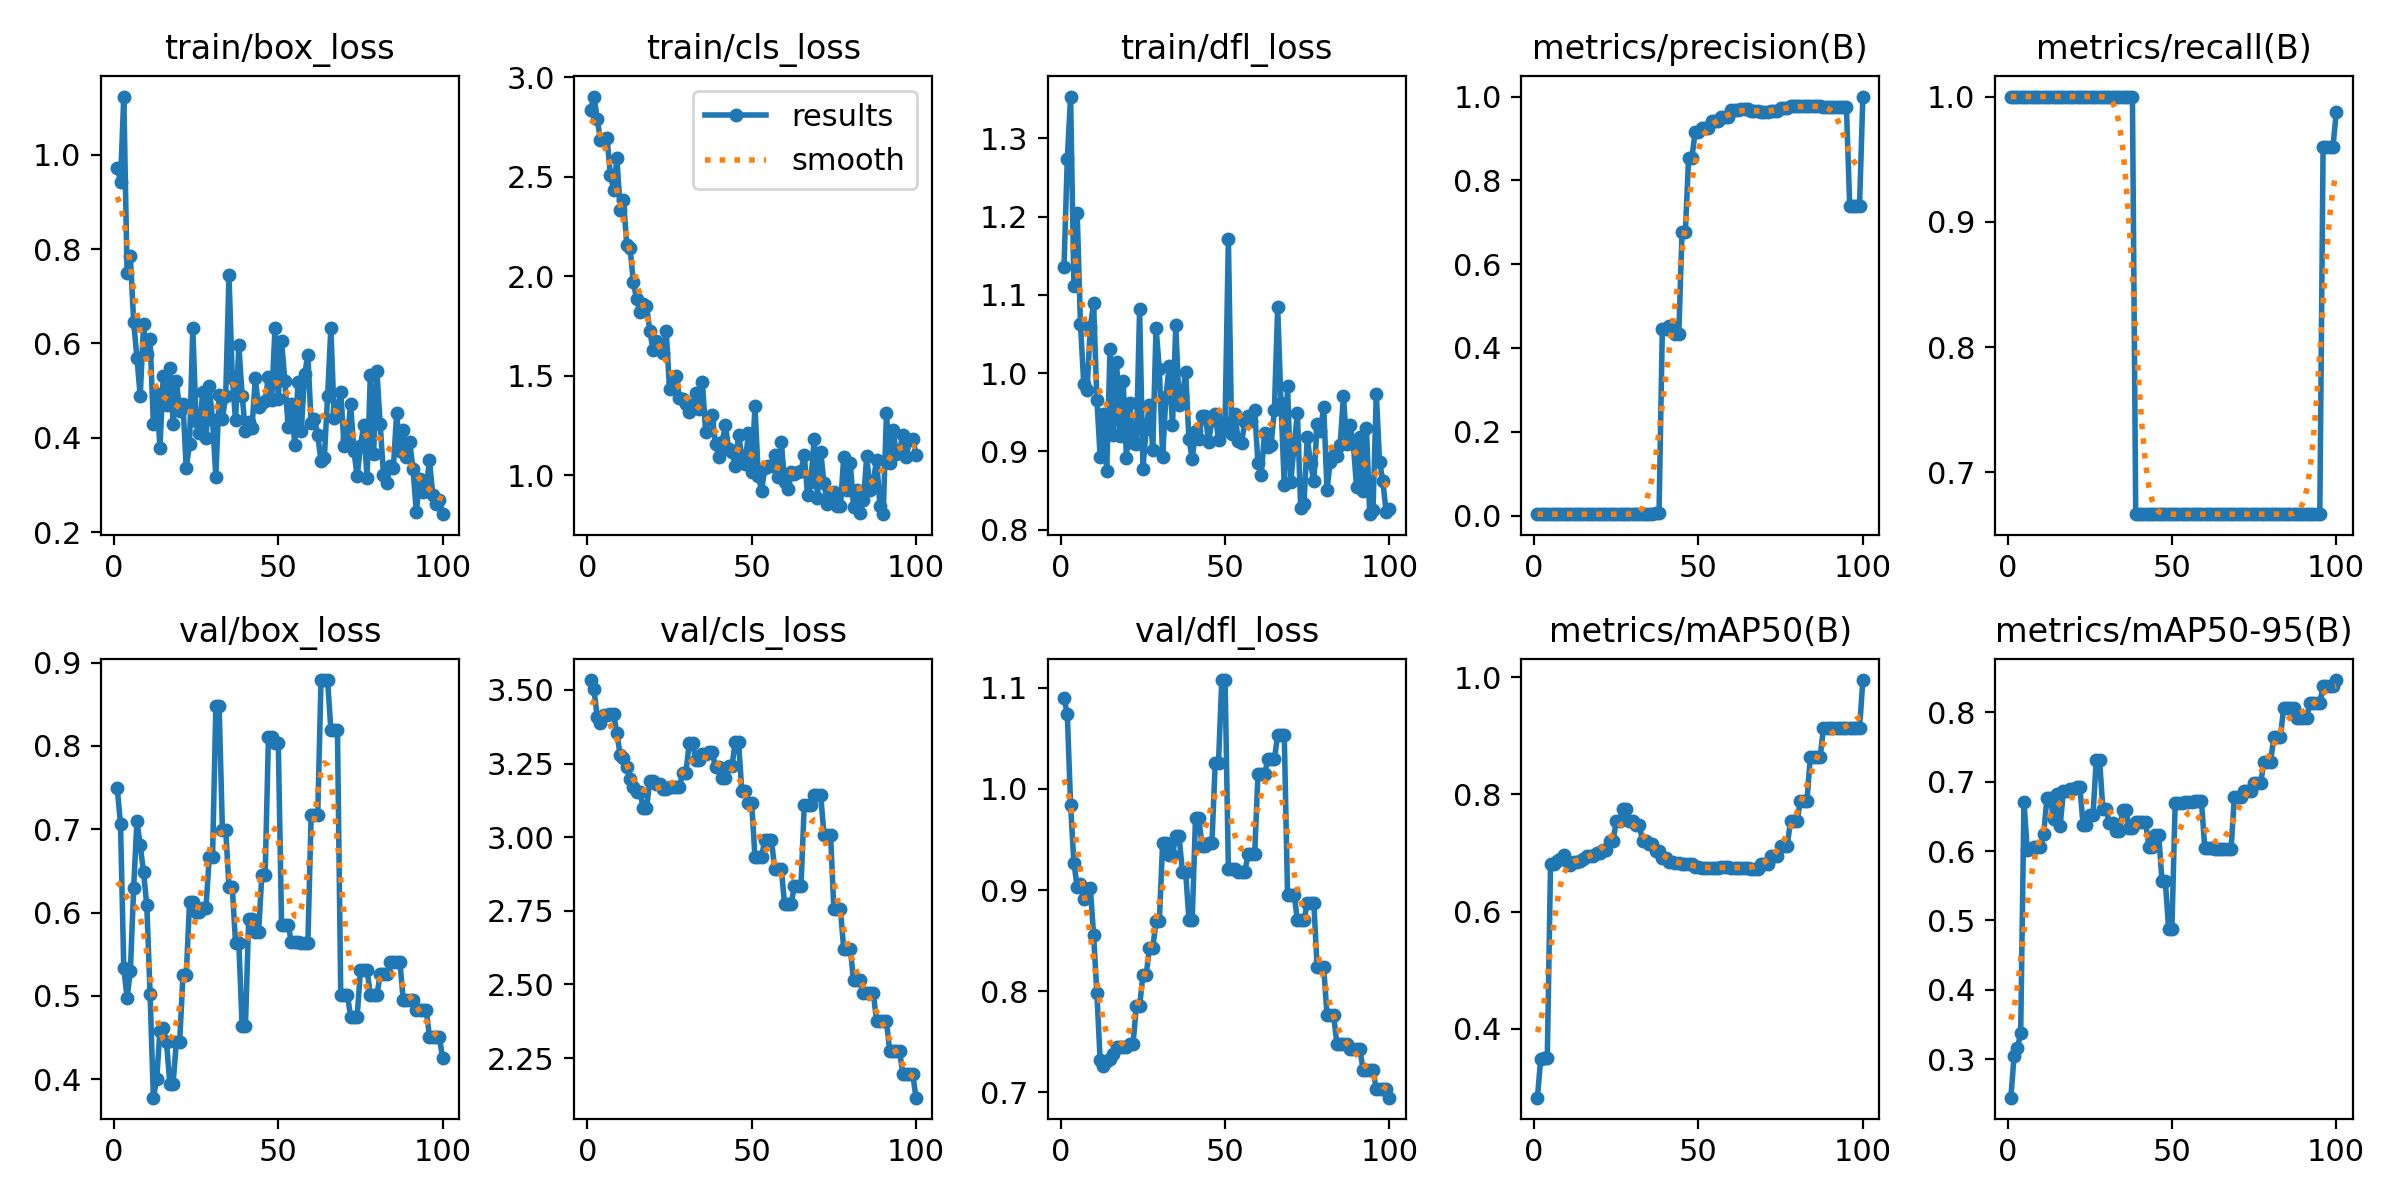

The table this chart was drawn from, first rows:
epoch, time, train/box_loss, train/cls_loss, train/dfl_loss, metrics/precision(B), metrics/recall(B), metrics/mAP50(B), metrics/mAP50-95(B), val/box_loss, val/cls_loss, val/dfl_loss, lr/pg0, lr/pg1, lr/pg2
1, 2.624, 0.9725, 2.835, 1.135, 0.00333, 1, 0.2825, 0.2444, 0.7493, 3.533, 1.09, 0, 0, 0
2, 4.925, 0.9426, 2.902, 1.274, 0.00333, 1, 0.3485, 0.304, 0.7067, 3.503, 1.074, 1.9802e-05, 1.9802e-05, 1.9802e-05
3, 7.184, 1.123, 2.79, 1.353, 0.00333, 1, 0.3499, 0.3156, 0.5334, 3.408, 0.9845, 3.9208e-05, 3.9208e-05, 3.9208e-05
4, 9.453, 0.7483, 2.683, 1.111, 0.00333, 1, 0.3499, 0.3377, 0.4975, 3.389, 0.927, 5.8218e-05, 5.8218e-05, 5.8218e-05
5, 11.44, 0.7856, 2.692, 1.205, 0.00333, 1, 0.6818, 0.67, 0.5296, 3.416, 0.9032, 7.6832e-05, 7.6832e-05, 7.6832e-05
6, 13.34, 0.6459, 2.696, 1.063, 0.00333, 1, 0.6818, 0.602, 0.6294, 3.416, 0.9063, 9.505e-05, 9.505e-05, 9.505e-05
7, 15.34, 0.5697, 2.509, 0.9867, 0.00333, 1, 0.6856, 0.6028, 0.7103, 3.417, 0.8913, 0.0001129, 0.0001129, 0.0001129
8, 17.23, 0.4879, 2.434, 0.9781, 0.00333, 1, 0.6897, 0.6059, 0.6805, 3.417, 0.9008, 0.0001303, 0.0001303, 0.0001303
9, 19.1, 0.6405, 2.594, 1.059, 0.00333, 1, 0.6959, 0.6057, 0.6486, 3.354, 0.9024, 0.0001473, 0.0001473, 0.0001473
10, 21.05, 0.5775, 2.33, 1.089, 0.00333, 1, 0.6865, 0.6057, 0.6088, 3.277, 0.8556, 0.000164, 0.000164, 0.000164
11, 22.94, 0.6096, 2.381, 0.9658, 0.00333, 1, 0.6791, 0.6251, 0.502, 3.267, 0.7981, 0.0001802, 0.0001802, 0.0001802
12, 24.85, 0.4296, 2.158, 0.8932, 0.00333, 1, 0.6844, 0.6766, 0.3778, 3.239, 0.7315, 0.000196, 0.000196, 0.000196
13, 26.77, 0.4926, 2.142, 0.9472, 0.00333, 1, 0.6852, 0.6771, 0.3998, 3.198, 0.7256, 0.0002115, 0.0002115, 0.0002115
14, 28.7, 0.3795, 1.971, 0.8752, 0.00333, 1, 0.6856, 0.6464, 0.458, 3.171, 0.7307, 0.0002265, 0.0002265, 0.0002265
15, 30.63, 0.5305, 1.884, 1.031, 0.00333, 1, 0.6892, 0.6819, 0.4612, 3.155, 0.7332, 0.0002412, 0.0002412, 0.0002412
16, 32.55, 0.4706, 1.821, 0.9204, 0.00333, 1, 0.695, 0.6362, 0.4441, 3.154, 0.7374, 0.0002555, 0.0002555, 0.0002555
17, 34.58, 0.5487, 1.861, 1.015, 0.00333, 1, 0.695, 0.686, 0.3946, 3.1, 0.7444, 0.0002693, 0.0002693, 0.0002693
18, 36.49, 0.4302, 1.852, 0.9195, 0.00333, 1, 0.695, 0.686, 0.3946, 3.1, 0.7444, 0.0002828, 0.0002828, 0.0002828
19, 38.45, 0.5196, 1.726, 0.9894, 0.00333, 1, 0.7004, 0.6897, 0.4451, 3.19, 0.7447, 0.0002958, 0.0002958, 0.0002958
20, 40.35, 0.4578, 1.63, 0.8913, 0.00333, 1, 0.7004, 0.6897, 0.4451, 3.19, 0.7447, 0.0003085, 0.0003085, 0.0003085
21, 42.31, 0.4717, 1.675, 0.9612, 0.00333, 1, 0.7046, 0.6927, 0.5246, 3.18, 0.7479, 0.0003208, 0.0003208, 0.0003208
22, 44.22, 0.3363, 1.651, 0.911, 0.00333, 1, 0.7046, 0.6927, 0.5246, 3.18, 0.7479, 0.0003327, 0.0003327, 0.0003327
23, 46.17, 0.3878, 1.613, 0.9097, 0.00333, 1, 0.72, 0.637, 0.6122, 3.163, 0.7849, 0.0003442, 0.0003442, 0.0003442
24, 48.04, 0.6322, 1.725, 1.082, 0.00333, 1, 0.72, 0.637, 0.6122, 3.163, 0.7849, 0.0003553, 0.0003553, 0.0003553
25, 50.03, 0.4347, 1.434, 0.8776, 0.00333, 1, 0.755, 0.6525, 0.6004, 3.169, 0.8163, 0.000366, 0.000366, 0.000366
26, 52.01, 0.4111, 1.463, 0.9286, 0.00333, 1, 0.755, 0.6525, 0.6004, 3.169, 0.8163, 0.0003763, 0.0003763, 0.0003763
27, 53.92, 0.4981, 1.499, 0.9596, 0.00333, 1, 0.775, 0.7313, 0.6058, 3.169, 0.8427, 0.0003862, 0.0003862, 0.0003862
28, 56.01, 0.3987, 1.391, 0.9021, 0.00333, 1, 0.775, 0.7313, 0.6058, 3.169, 0.8427, 0.0003957, 0.0003957, 0.0003957
29, 58.16, 0.5089, 1.381, 1.058, 0.00333, 1, 0.755, 0.6605, 0.6664, 3.218, 0.8693, 0.0004048, 0.0004048, 0.0004048
30, 60.05, 0.4382, 1.361, 1.005, 0.00333, 1, 0.755, 0.6605, 0.6664, 3.218, 0.8693, 0.0004135, 0.0004135, 0.0004135
31, 62.01, 0.317, 1.321, 0.893, 0.00333, 1, 0.7475, 0.64, 0.8473, 3.321, 0.9463, 0.0004218, 0.0004218, 0.0004218
32, 63.95, 0.4903, 1.351, 0.9697, 0.00333, 1, 0.7475, 0.64, 0.8473, 3.321, 0.9463, 0.0004297, 0.0004297, 0.0004297
33, 65.89, 0.4404, 1.416, 1.009, 0.00333, 1, 0.72, 0.6288, 0.6995, 3.262, 0.935, 0.0004372, 0.0004372, 0.0004372
34, 67.8, 0.4877, 1.333, 0.9331, 0.00333, 1, 0.72, 0.6288, 0.6995, 3.262, 0.935, 0.0004444, 0.0004444, 0.0004444
35, 69.84, 0.7447, 1.467, 1.061, 0.00333, 1, 0.7145, 0.6585, 0.6307, 3.283, 0.9531, 0.0004511, 0.0004511, 0.0004511
36, 71.72, 0.5277, 1.219, 0.9592, 0.00333, 1, 0.7145, 0.6585, 0.6307, 3.283, 0.9531, 0.0004574, 0.0004574, 0.0004574
37, 73.72, 0.4371, 1.283, 0.9713, 0.0071, 1, 0.7031, 0.6327, 0.5635, 3.288, 0.9183, 0.0004634, 0.0004634, 0.0004634
38, 75.65, 0.5968, 1.303, 1.002, 0.0071, 1, 0.7031, 0.6327, 0.5635, 3.288, 0.9183, 0.0004689, 0.0004689, 0.0004689
39, 77.66, 0.4894, 1.156, 0.9158, 0.4461, 0.6667, 0.6911, 0.6425, 0.4633, 3.237, 0.8706, 0.0004741, 0.0004741, 0.0004741
40, 79.56, 0.4146, 1.093, 0.8899, 0.4461, 0.6667, 0.6911, 0.6425, 0.4633, 3.237, 0.8706, 0.0004788, 0.0004788, 0.0004788
41, 81.52, 0.4339, 1.168, 0.9257, 0.4533, 0.6667, 0.6848, 0.6418, 0.5928, 3.199, 0.9714, 0.0004832, 0.0004832, 0.0004832
42, 83.43, 0.4208, 1.251, 0.9161, 0.4533, 0.6667, 0.6848, 0.6418, 0.5928, 3.199, 0.9714, 0.0004872, 0.0004872, 0.0004872
43, 85.46, 0.5261, 1.133, 0.9458, 0.4344, 0.6667, 0.6824, 0.6058, 0.5766, 3.242, 0.9434, 0.0004907, 0.0004907, 0.0004907
44, 87.35, 0.4657, 1.12, 0.945, 0.4344, 0.6667, 0.6824, 0.6058, 0.5766, 3.242, 0.9434, 0.0004939, 0.0004939, 0.0004939
45, 89.34, 0.4734, 1.047, 0.9125, 0.6762, 0.6667, 0.6807, 0.6226, 0.645, 3.323, 0.9469, 0.0004967, 0.0004967, 0.0004967
46, 91.3, 0.4783, 1.205, 0.9403, 0.6762, 0.6667, 0.6807, 0.6226, 0.645, 3.323, 0.9469, 0.0004991, 0.0004991, 0.0004991
47, 93.25, 0.5299, 1.097, 0.9475, 0.8543, 0.6667, 0.6815, 0.5567, 0.8103, 3.156, 1.026, 0.000501, 0.000501, 0.000501
48, 95.18, 0.4806, 1.057, 0.9147, 0.8543, 0.6667, 0.6815, 0.5567, 0.8103, 3.156, 1.026, 0.0005026, 0.0005026, 0.0005026
49, 97.15, 0.6328, 1.212, 0.9262, 0.916, 0.6667, 0.676, 0.4879, 0.803, 3.115, 1.108, 0.0005038, 0.0005038, 0.0005038
50, 99.14, 0.4824, 1.015, 0.9378, 0.916, 0.6667, 0.676, 0.4879, 0.803, 3.115, 1.108, 0.0005046, 0.0005046, 0.0005046
51, 101.1, 0.6047, 1.348, 1.171, 0.9254, 0.6667, 0.6738, 0.6696, 0.585, 2.932, 0.9206, 0.000505, 0.000505, 0.000505
52, 103.1, 0.5202, 0.997, 0.9219, 0.9254, 0.6667, 0.6738, 0.6696, 0.585, 2.932, 0.9206, 0.000505, 0.000505, 0.000505
53, 105, 0.4234, 0.9234, 0.9479, 0.9254, 0.6667, 0.6738, 0.6696, 0.585, 2.932, 0.9206, 0.0005046, 0.0005046, 0.0005046
54, 107.1, 0.4721, 1.036, 0.9132, 0.9405, 0.6667, 0.6743, 0.6702, 0.5645, 2.991, 0.9183, 0.0005038, 0.0005038, 0.0005038
55, 109.1, 0.3856, 1.049, 0.9105, 0.9405, 0.6667, 0.6743, 0.6702, 0.5645, 2.991, 0.9183, 0.0005026, 0.0005026, 0.0005026
56, 111, 0.5189, 1.049, 0.9375, 0.9405, 0.6667, 0.6743, 0.6702, 0.5645, 2.991, 0.9183, 0.000501, 0.000501, 0.000501
57, 113, 0.4155, 1.101, 0.9454, 0.9507, 0.6667, 0.6768, 0.6716, 0.5639, 2.893, 0.9355, 0.0004991, 0.0004991, 0.0004991
58, 115, 0.5345, 0.9901, 0.9391, 0.9507, 0.6667, 0.6768, 0.6716, 0.5639, 2.893, 0.9355, 0.0004967, 0.0004967, 0.0004967
59, 116.9, 0.5754, 1.17, 0.9529, 0.9507, 0.6667, 0.6768, 0.6716, 0.5639, 2.893, 0.9355, 0.0004939, 0.0004939, 0.0004939
60, 118.9, 0.4307, 0.9678, 0.8846, 0.9688, 0.6667, 0.6747, 0.6043, 0.7172, 2.774, 1.014, 0.0004908, 0.0004908, 0.0004908
... 40 more rows
